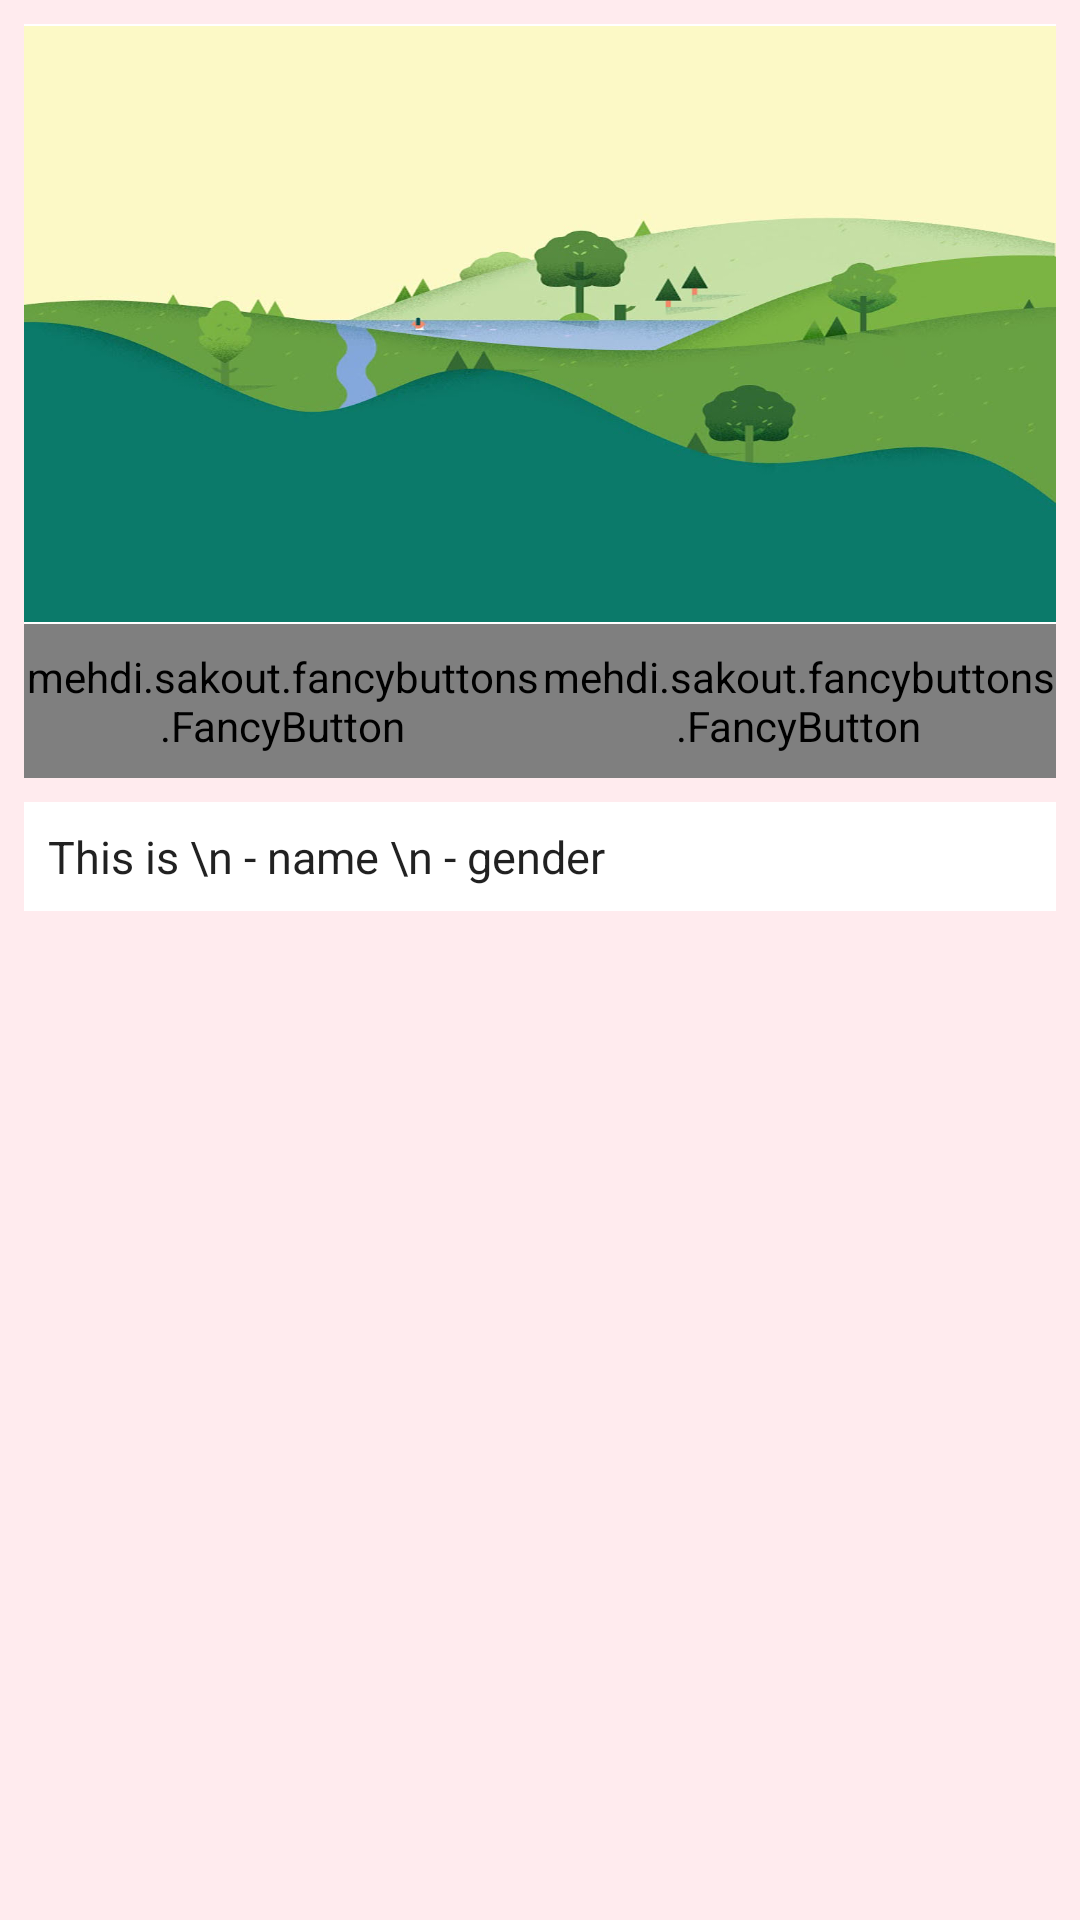

Here is an Android app screen rendered from its layout file. Give the layout XML and the strings, colors and styles it references.
<!-- AndroidManifest.xml: application theme AppTheme -->
<!-- res/layout/fragment_tab1.xml -->
<RelativeLayout xmlns:android="http://schemas.android.com/apk/res/android"
    xmlns:fancy="http://schemas.android.com/apk/res-auto"
    xmlns:tools="http://schemas.android.com/tools"
    android:layout_width="match_parent"
    android:layout_height="match_parent"
    android:background="#FFEBEE"
    tools:context="vn.edu.hcmute.esdenglishpractise.fragment.Tab1Fragment">

    <ScrollView
        android:id="@+id/layout_content1"
        android:layout_width="match_parent"
        android:layout_height="wrap_content"
        android:layout_alignParentTop="true">

        <RelativeLayout

            android:layout_width="match_parent"
            android:layout_height="wrap_content">

            <ImageView
                android:id="@+id/imgGuide1"
                android:layout_width="match_parent"
                android:layout_height="200dp"
                android:layout_marginLeft="8dp"
                android:layout_marginRight="8dp"
                android:layout_marginTop="8dp"
                android:background="@android:color/white"
                android:scaleType="fitCenter"
                android:src="@drawable/bg_side_nav_bar" />

            <LinearLayout
                android:id="@+id/action1"
                android:layout_width="match_parent"
                android:layout_height="wrap_content"
                android:layout_below="@id/imgGuide1"
                android:layout_marginLeft="8dp"
                android:layout_marginRight="8dp"
                android:weightSum="1.0">

                <mehdi.sakout.fancybuttons.FancyButton
                    android:id="@+id/btnPlaySound1"
                    android:layout_width="0dp"
                    android:layout_height="wrap_content"
                    android:layout_weight="0.5"
                    android:paddingBottom="8dp"
                    android:paddingTop="8dp"
                    android:text="Sound"
                    fancy:fb_defaultColor="@android:color/white"
                    fancy:fb_focusColor="#9bd823"
                    fancy:fb_fontIconResource="&#xf028;"
                    fancy:fb_fontIconSize="24sp"
                    fancy:fb_iconPosition="left"
                    fancy:fb_textColor="@android:color/black"
                    fancy:fb_textSize="18sp" />

                <mehdi.sakout.fancybuttons.FancyButton
                    android:id="@+id/btnOpenVideo1"
                    android:layout_width="0dp"
                    android:layout_height="wrap_content"
                    android:layout_weight="0.5"
                    android:paddingBottom="8dp"
                    android:paddingTop="8dp"
                    android:text="Video"
                    fancy:fb_defaultColor="@android:color/white"
                    fancy:fb_focusColor="#9bd823"
                    fancy:fb_fontIconResource="&#xf16a;"
                    fancy:fb_fontIconSize="24sp"
                    fancy:fb_iconPosition="left"
                    fancy:fb_textColor="@android:color/black"
                    fancy:fb_textSize="18sp" />
            </LinearLayout>

            <RelativeLayout
                android:id="@+id/layout_guide1"
                android:layout_width="match_parent"
                android:layout_height="wrap_content"
                android:layout_below="@id/action1"
                android:layout_margin="8dp">

                <TextView
                    android:id="@+id/tvGuideText1"
                    android:layout_width="match_parent"
                    android:layout_height="wrap_content"
                    android:background="@android:color/white"
                    android:lineSpacingExtra="5dp"
                    android:maxLines="20"
                    android:padding="8dp"
                    android:text="This is \n - name \n - gender"
                    android:textAppearance="@style/TextAppearance.AppCompat"
                    android:textSize="15sp" />
            </RelativeLayout>

        </RelativeLayout>
    </ScrollView>



</RelativeLayout>
<!-- resources referenced by this layout -->
<resources>
  <!-- drawable bg_side_nav_bar: png bitmap (drawable-v21, 233285 bytes) -->
  <style name="AppTheme" parent="Theme.AppCompat.Light.DarkActionBar">
          
          <item name="colorPrimary">@color/colorPrimary</item>
          <item name="colorPrimaryDark">@color/colorPrimaryDark</item>
          <item name="colorAccent">@color/colorAccent</item>
  
      </style>
  <color name="colorPrimary">#03A9F4</color>
  <color name="colorPrimaryDark">#0288D1</color>
  <color name="colorAccent">#CDDC39</color>
</resources>
